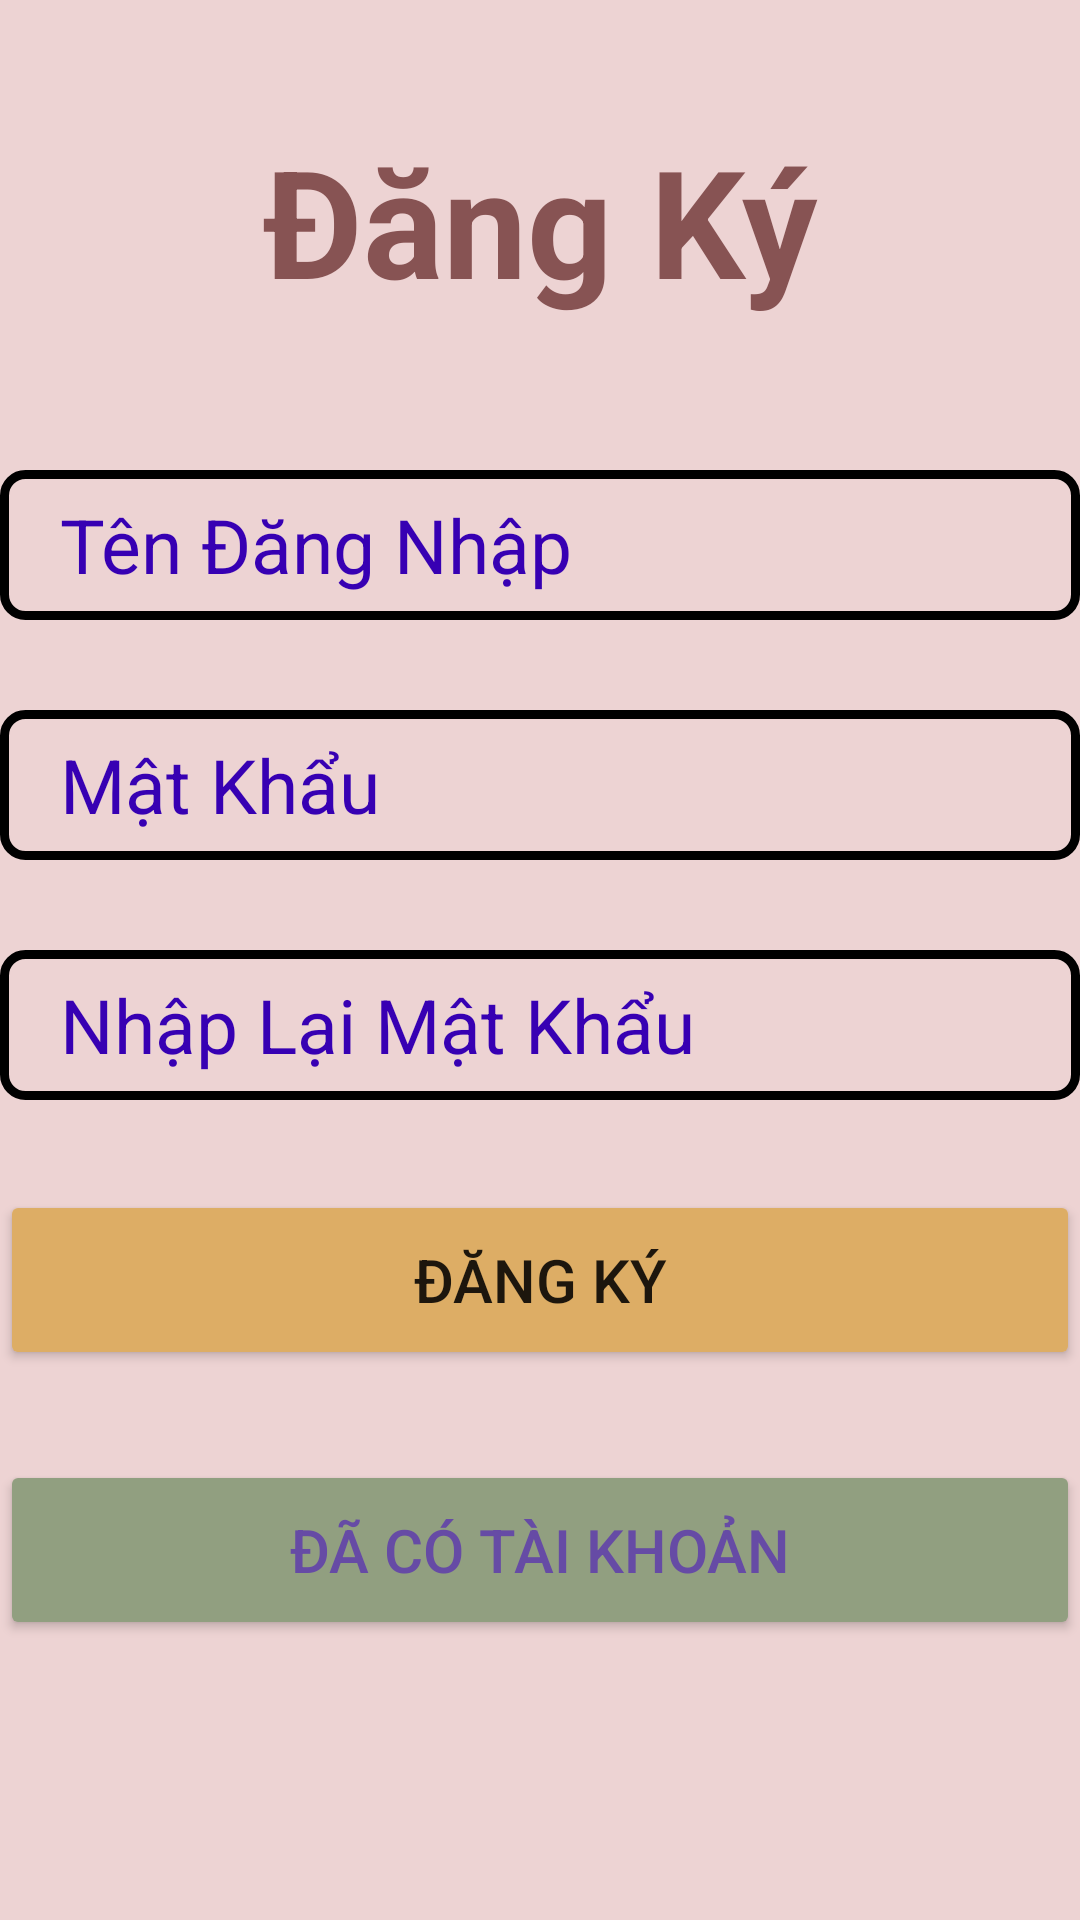

Android layout source for this screen:
<!-- AndroidManifest.xml: application theme Theme.LoginBTL -->
<!-- res/layout/activity_main.xml -->
<?xml version="1.0" encoding="utf-8"?>
<LinearLayout xmlns:android="http://schemas.android.com/apk/res/android"
    xmlns:app="http://schemas.android.com/apk/res-auto"
    xmlns:tools="http://schemas.android.com/tools"
    android:layout_width="match_parent"
    android:layout_height="match_parent"
    android:orientation="vertical"
    android:background="#EDD3D3"
    tools:context=".MainActivity">

    <TextView
        android:layout_width="match_parent"
        android:layout_height="wrap_content"
        android:text="Đăng Ký"
        android:textColor="#875353"
        android:textSize="50dp"
        android:textStyle="bold"
        android:gravity="center_horizontal"
        android:layout_marginTop="40dp"
        android:layout_marginBottom="50dp"/>
    <EditText
        android:id="@+id/username"
        android:layout_width="match_parent"
        android:layout_height="50dp"
        android:hint="Tên Đăng Nhập"
        android:textSize="25dp"
        android:textColorHint="@color/purple_700"
        android:background="@drawable/edtbg"
        android:layout_marginBottom="30dp"
        android:paddingLeft="20dp" />
    <EditText
        android:id="@+id/password"
        android:layout_width="match_parent"
        android:layout_height="50dp"
        android:hint="Mật Khẩu"
        android:textSize="25dp"
        android:textColorHint="@color/purple_700"
        android:background="@drawable/edtbg"
        android:layout_marginBottom="30dp"
        android:paddingLeft="20dp" />
    <EditText
        android:id="@+id/repassword"
        android:layout_width="match_parent"
        android:layout_height="50dp"
        android:hint="Nhập Lại Mật Khẩu"
        android:textSize="25dp"
        android:textColorHint="@color/purple_700"
        android:background="@drawable/edtbg"
        android:layout_marginBottom="30dp"
        android:paddingLeft="20dp" />

    <Button
        android:layout_width="match_parent"
        android:layout_height="60dp"
        android:id="@+id/btndangky"
        android:text="Đăng Ký"
        android:textSize="20dp"
        android:backgroundTint="#DDAD65"
        android:layout_marginBottom="30dp"/>
    <Button
        android:layout_width="match_parent"
        android:layout_height="60dp"
        android:id="@+id/btndangnhap"
        android:text="Đã Có Tài Khoản"
        android:textSize="20dp"
        android:textColor="#664BA5"
        android:backgroundTint="#919F80"
        android:layout_marginBottom="30dp"/>

</LinearLayout>
<!-- resources referenced by this layout -->
<resources>
  <!-- drawable edtbg (drawable) -->
  <?xml version="1.0" encoding="utf-8"?>
  <shape android:shape="rectangle" xmlns:android="http://schemas.android.com/apk/res/android">
      <stroke android:width="3dp" android:color="@color/black"/>
      <corners android:radius="7dp"/>
  
  </shape>
  <style name="Theme.LoginBTL" parent="Theme.MaterialComponents.DayNight.NoActionBar.Bridge">
          
          <item name="colorPrimary">@color/purple_500</item>
          <item name="colorPrimaryVariant">@color/purple_700</item>
          <item name="colorOnPrimary">@color/white</item>
          
          <item name="colorSecondary">@color/teal_200</item>
          <item name="colorSecondaryVariant">@color/teal_700</item>
          <item name="colorOnSecondary">@color/black</item>
          
          <item name="android:statusBarColor">?attr/colorPrimaryVariant</item>
          
      </style>
  <!-- not gathered from this repository: default colours our renderer supplied (Android Studio template values) -->
  <color name="purple_500">#FF6200EE</color>
  <color name="purple_700">#FF3700B3</color>
  <color name="teal_200">#FF03DAC5</color>
  <color name="teal_700">#FF018786</color>
  <color name="black">#FF000000</color>
  <color name="white">#FFFFFFFF</color>
</resources>
